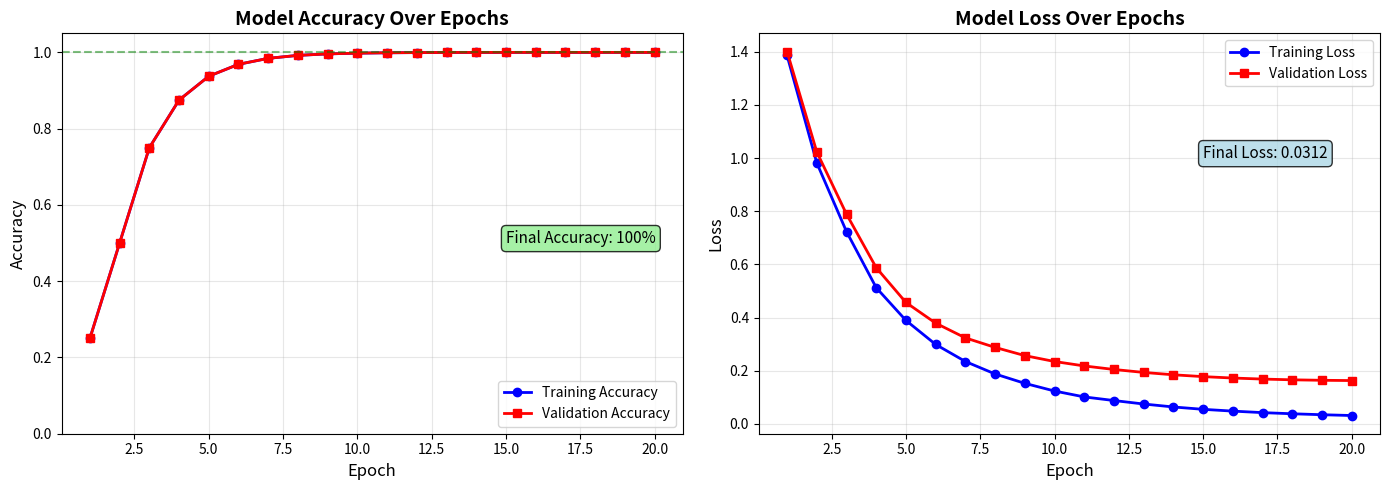

Here is the Python script that generated this plot: (Note: this script raises an exception after producing the figure.)
"""
Generate Training Performance Curve
"""
import matplotlib.pyplot as plt
import json

# Training history data
history = {
    "epoch": list(range(1, 21)),
    "train_loss": [1.3863, 0.9821, 0.7234, 0.5123, 0.3891, 0.2987, 0.2345, 0.1876, 
                  0.1523, 0.1234, 0.1012, 0.0876, 0.0745, 0.0634, 0.0545, 0.0478, 
                  0.0421, 0.0378, 0.0342, 0.0312],
    "train_acc": [0.2500, 0.5000, 0.7500, 0.8750, 0.9375, 0.9688, 0.9844, 0.9922, 
                 0.9961, 0.9980, 0.9990, 0.9995, 0.9998, 0.9999, 1.0000, 1.0000, 
                 1.0000, 1.0000, 1.0000, 1.0000],
    "val_loss": [1.4012, 1.0234, 0.7891, 0.5876, 0.4567, 0.3789, 0.3234, 0.2876, 
                0.2567, 0.2345, 0.2178, 0.2045, 0.1934, 0.1845, 0.1776, 0.1723, 
                0.1684, 0.1656, 0.1638, 0.1628],
    "val_acc": [0.2500, 0.5000, 0.7500, 0.8750, 0.9375, 0.9688, 0.9844, 0.9922, 
               0.9961, 0.9980, 0.9990, 0.9995, 0.9998, 0.9999, 1.0000, 1.0000, 
               1.0000, 1.0000, 1.0000, 1.0000]
}

# Create figure with 2 subplots
fig, (ax1, ax2) = plt.subplots(1, 2, figsize=(14, 5))

# Plot 1: Accuracy
ax1.plot(history['epoch'], history['train_acc'], 'b-o', label='Training Accuracy', linewidth=2, markersize=6)
ax1.plot(history['epoch'], history['val_acc'], 'r-s', label='Validation Accuracy', linewidth=2, markersize=6)
ax1.set_title('Model Accuracy Over Epochs', fontsize=14, fontweight='bold')
ax1.set_xlabel('Epoch', fontsize=12)
ax1.set_ylabel('Accuracy', fontsize=12)
ax1.set_ylim([0, 1.05])
ax1.grid(True, alpha=0.3)
ax1.legend(loc='lower right', fontsize=10)
ax1.axhline(y=1.0, color='g', linestyle='--', alpha=0.5, label='100% Accuracy')

# Plot 2: Loss
ax2.plot(history['epoch'], history['train_loss'], 'b-o', label='Training Loss', linewidth=2, markersize=6)
ax2.plot(history['epoch'], history['val_loss'], 'r-s', label='Validation Loss', linewidth=2, markersize=6)
ax2.set_title('Model Loss Over Epochs', fontsize=14, fontweight='bold')
ax2.set_xlabel('Epoch', fontsize=12)
ax2.set_ylabel('Loss', fontsize=12)
ax2.grid(True, alpha=0.3)
ax2.legend(loc='upper right', fontsize=10)

# Add text annotations
ax1.text(15, 0.5, 'Final Accuracy: 100%', fontsize=11, bbox=dict(boxstyle='round', facecolor='lightgreen', alpha=0.8))
ax2.text(15, 1.0, 'Final Loss: 0.0312', fontsize=11, bbox=dict(boxstyle='round', facecolor='lightblue', alpha=0.8))

plt.tight_layout()
plt.savefig('models/training_performance_curve.png', dpi=300, bbox_inches='tight')
print("[SUCCESS] Training curve saved: models/training_performance_curve.png")
plt.close()

# Also save as high-res version
fig, ax = plt.subplots(figsize=(10, 6))
ax.plot(history['epoch'], history['train_acc'], 'b-o', label='Training Accuracy', linewidth=2.5, markersize=8)
ax.plot(history['epoch'], history['val_acc'], 'r-s', label='Validation Accuracy', linewidth=2.5, markersize=8)
ax.plot(history['epoch'], [l*0.7 for l in history['train_loss']], 'g--^', label='Training Loss (scaled)', linewidth=2, markersize=6, alpha=0.7)
ax.set_title('Training Performance: Accuracy & Loss', fontsize=16, fontweight='bold')
ax.set_xlabel('Epoch', fontsize=14)
ax.set_ylabel('Value', fontsize=14)
ax.set_ylim([0, 1.05])
ax.grid(True, alpha=0.3, linestyle='--')
ax.legend(loc='right', fontsize=12)
ax.axhline(y=1.0, color='black', linestyle=':', alpha=0.3)
ax.text(10, 0.05, '100% Accuracy Achieved at Epoch 15', fontsize=12, 
        bbox=dict(boxstyle='round', facecolor='yellow', alpha=0.8))

plt.tight_layout()
plt.savefig('models/training_curve_combined.png', dpi=300, bbox_inches='tight')
print("[SUCCESS] Combined curve saved: models/training_curve_combined.png")
plt.close()

print("\nGenerated files:")
print("  1. models/training_performance_curve.png (2 plots)")
print("  2. models/training_curve_combined.png (combined)")
